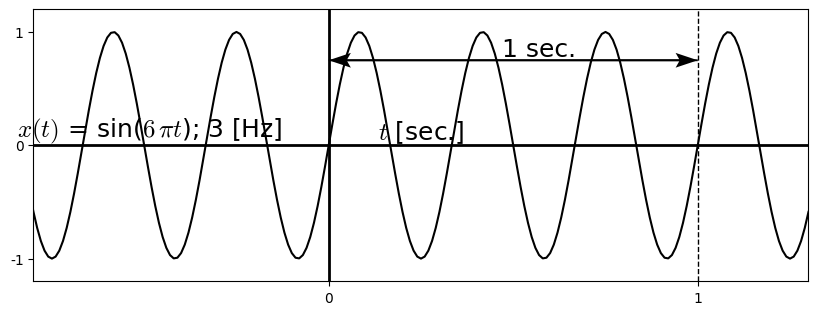

Generate this figure with matplotlib: (Note: this script raises an exception after producing the figure.)
#%matplotlib osx
%matplotlib inline

import matplotlib.pyplot as plt
import matplotlib.lines as ln
import numpy as np

plt.rcParams['font.family'] = 'Times New Roman'
plt.rcParams['mathtext.fontset'] = 'cm'

step = 0.01

fig = plt.figure(figsize=(10,4),dpi=300)
#fig = plt.figure(figsize=(10,4))
fig.patch.set_alpha(0.)

ax =fig.add_subplot(111)
plt.xlim([-0.8, 1.3])
plt.ylim([-1.2, 1.2])
plt.axhline(0, color='k', linewidth=2)
plt.axvline(0, color='k', linewidth=2)
ax.xaxis.set_label_coords(1.0, 0.6)
ax.yaxis.set_label_coords(0.15,1.02)
plt.xticks([0,1])
plt.yticks([-1, 0, 1])
plt.xlabel('$t$ [sec.]', fontsize=18)
plt.ylabel('$x(t)$ = sin($6\,\pi t$); 3 [Hz]', fontsize=18, rotation=0)

Omega = 6*np.pi
t = np.arange(-30, 30, step)
x = np.sin(Omega*t)

plt.plot(t,x,"k")

plt.text(0.57, 0.85, '1 sec.', ha = 'center', va = 'center', fontsize=18)
plt.quiver(0,0.75, 1,0,angles='xy',units='x',width=0.005, headwidth=8, headlength=12, headaxislength=10,scale=1)
plt.quiver(1,0.75, -1,0,angles='xy',units='x',width=0.005, headwidth=8, headlength=12, headaxislength=10,scale=1)
plt.plot([1,1], [-1.2,1.2], "--", linewidth=1, color="black")

plt.subplots_adjust(left=None, bottom=0.2, right=None, top=None, wspace=None, hspace=None)
plt.savefig('./figures/fig2.8.png')
#plt.savefig('./figures/fig2.8.eps')
plt.show()

plt.close()